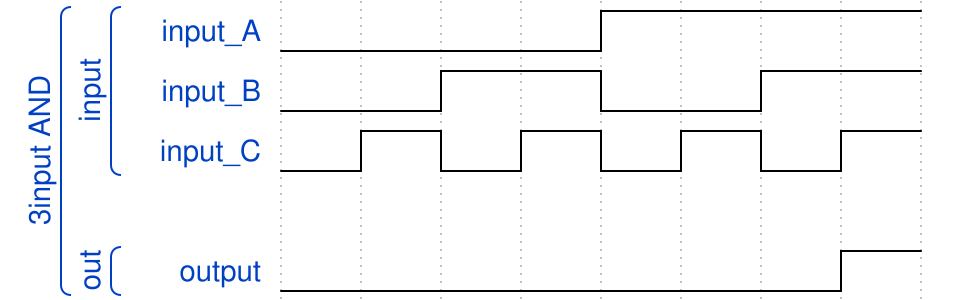

Here is a digital timing diagram. Give the WaveJSON source that produces it.

{ "signal" : 
 [
  ['3input AND',
  	['input',
   		{ "name": "input_A", "wave": "l...h..." },
     	{ "name": "input_B", "wave":"l.h.l.h."},
     	{"name":"input_C","wave":"lhlhlhlh"}
    ],
   {},
  	['out',
   		{ "name": "output", "wave":"l......h" },
   	]
  ]
 ]}